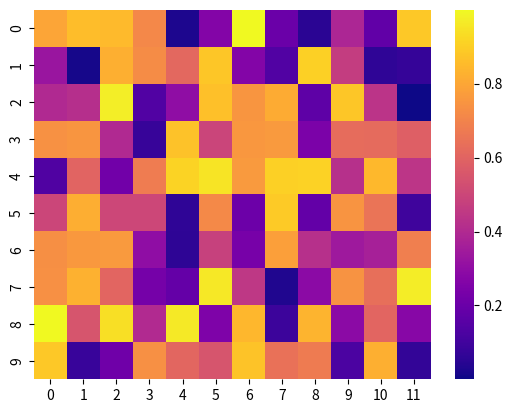

Reproduce this figure in Python.
import seaborn as sns
import matplotlib.pyplot as plt
import numpy as np

data = np.random.rand(10, 12)
sns.heatmap(data, cmap='plasma')
plt.show()